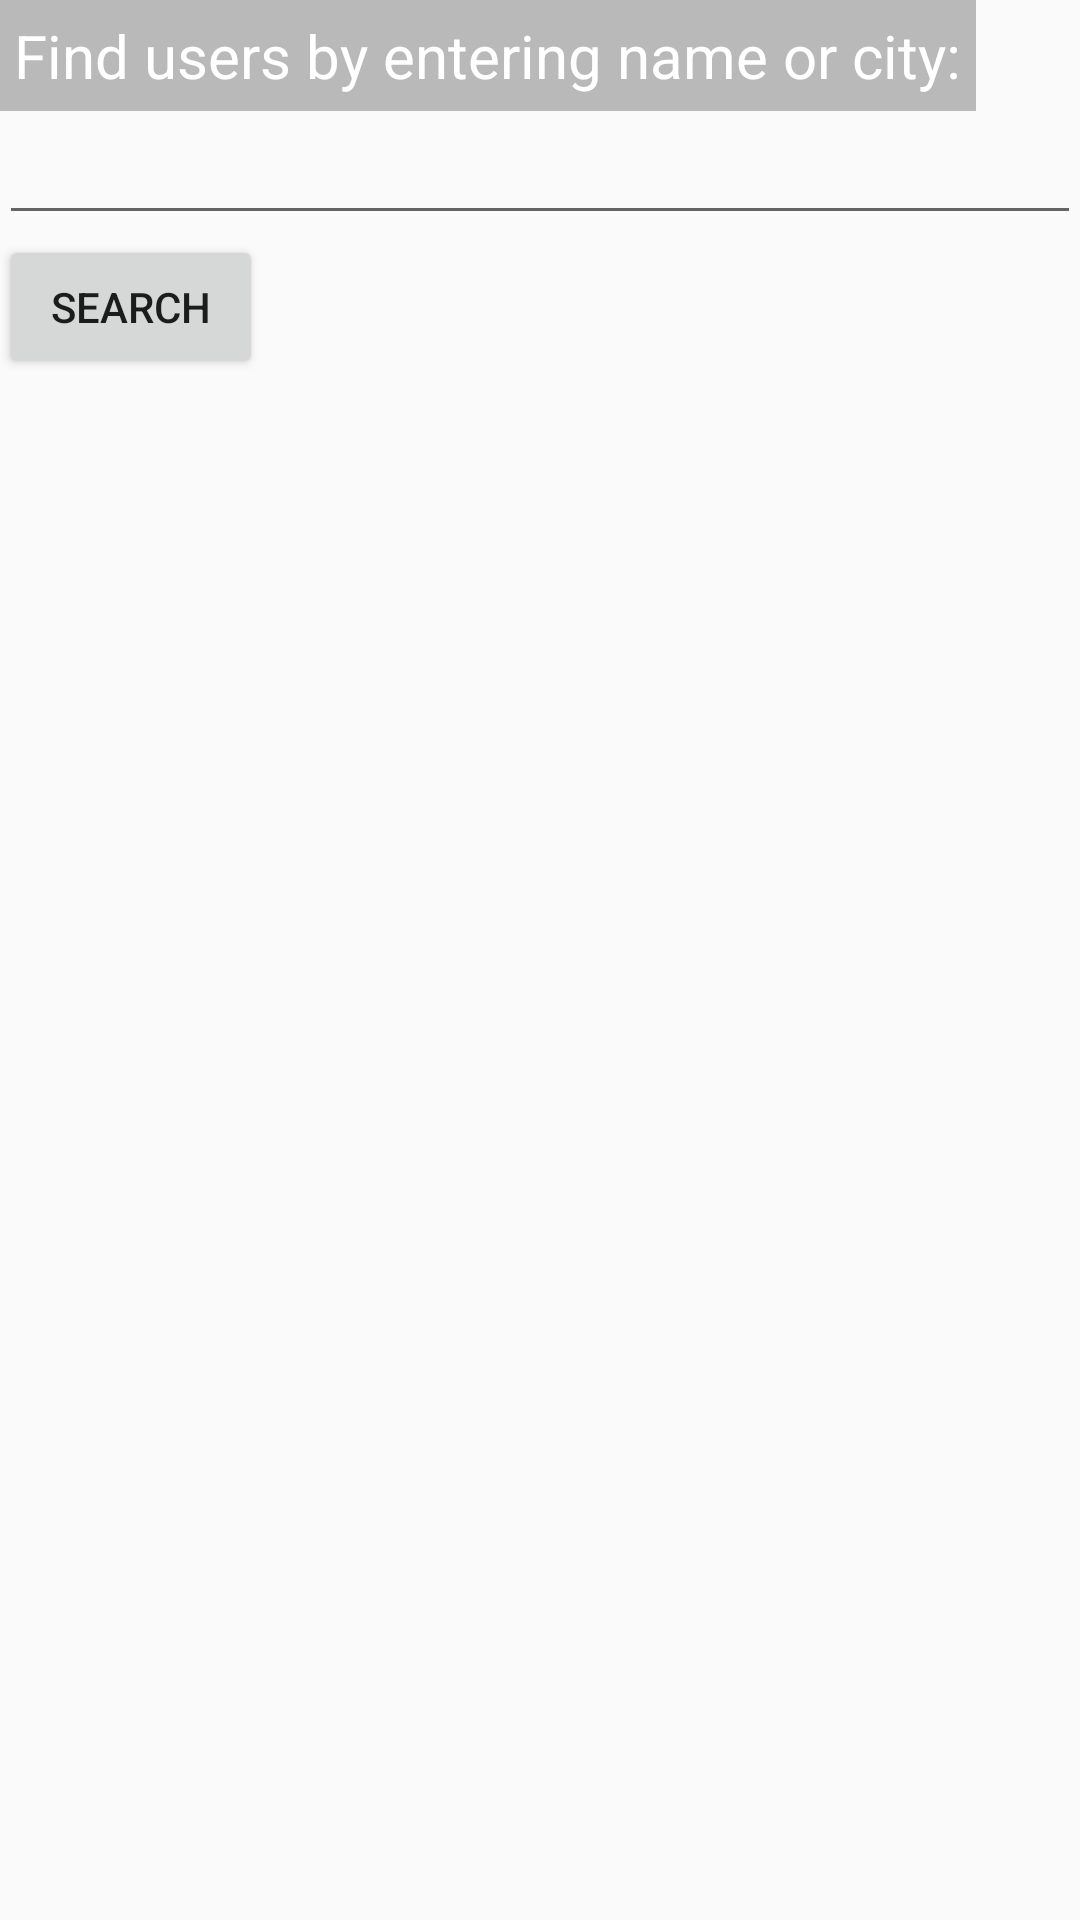

Here is an Android app screen rendered from its layout file. Give the layout XML and the strings, colors and styles it references.
<!-- AndroidManifest.xml: application theme AppTheme -->
<!-- res/layout/activity_find_users.xml -->
<RelativeLayout xmlns:android="http://schemas.android.com/apk/res/android"
                xmlns:tools="http://schemas.android.com/tools"
                android:layout_width="match_parent"
                android:layout_height="match_parent"
                android:paddingBottom="@dimen/activity_vertical_margin"
                android:paddingLeft="@dimen/activity_horizontal_margin"
                android:paddingRight="@dimen/activity_horizontal_margin"
                android:paddingTop="@dimen/activity_vertical_margin"
                tools:context="eu.luckyj.petshangout.FindUsers">

    <TextView
        android:id="@+id/text_findp"
        android:layout_width="wrap_content"
        android:layout_height="wrap_content"
        android:background="#AA999999"
        android:padding="5dp"
        android:text="Find users by entering name or city:"
        android:textColor="#ffffff"
        android:textSize="20dp"/>

    <EditText
        android:id="@+id/et_search_field"
        android:layout_width="wrap_content"
        android:layout_height="wrap_content"
        android:layout_alignParentEnd="true"
        android:layout_alignParentLeft="true"
        android:layout_alignParentRight="true"
        android:layout_alignParentStart="true"
        android:layout_below="@+id/text_findp"/>

    <Button
        android:id="@+id/search_btn"
        android:layout_width="wrap_content"
        android:layout_height="wrap_content"
        android:layout_alignParentLeft="true"
        android:layout_alignParentStart="true"
        android:layout_below="@+id/et_search_field"
        android:text="Search"/>

    <ListView
        android:id="@+id/results_view"
        android:layout_width="wrap_content"
        android:layout_height="wrap_content"
        android:layout_alignParentLeft="true"
        android:layout_alignParentStart="true"
        android:layout_below="@+id/search_btn"/>
</RelativeLayout>
<!-- resources referenced by this layout -->
<resources>
  <style name="AppTheme" parent="Theme.AppCompat.Light.DarkActionBar">
          <item name="android:actionBarStyle">@style/MyActionBar</item>
      </style>
  <style name="MyActionBar" parent="@android:style/Widget.Holo.Light.ActionBar.Solid.Inverse">
          <item name="android:background">@drawable/actionbar_background</item>
      </style>
</resources>
